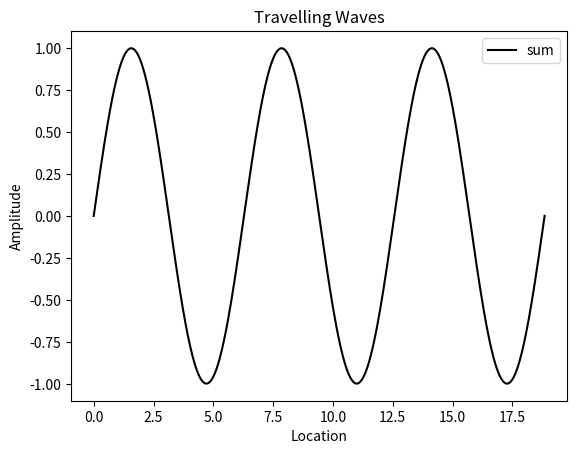

Reproduce this figure in Python.
"""travelling_waves.ipynb"""
# Cell 1

from __future__ import annotations

import typing

import matplotlib.pyplot as plt
import numpy as np
from matplotlib.animation import FuncAnimation

if typing.TYPE_CHECKING:
    from typing import Generator

    from matplotlib.axes import Axes
    from matplotlib.figure import Figure
    from matplotlib.gridspec import GridSpec
    from matplotlib.lines import Line2D
    from numpy.typing import NDArray

%matplotlib widget

xa: NDArray[np.float_]

wave1: Line2D
wave2: Line2D
wave3: Line2D


class WaveParams(typing.NamedTuple):
    Amplitude: float
    WaveNumber: float
    Omega: float


wave1_params: WaveParams = WaveParams(Amplitude=1, WaveNumber=1, Omega=1 / 16)
wave2_params: WaveParams = WaveParams(Amplitude=0, WaveNumber=0, Omega=0)


def plot(ax: Axes, show_waves: bool) -> None:
    global xa, wave1, wave2, wave3

    xa = np.linspace(0, 6 * np.pi, 600)

    ya1: NDArray[np.float_] = wave1_params.Amplitude * np.sin(
        wave1_params.WaveNumber * xa
    )
    ya2: NDArray[np.float_] = wave2_params.Amplitude * np.sin(
        wave2_params.WaveNumber * xa
    )
    ya3: NDArray[np.float_] = (ya1 + ya2) / 2

    if show_waves:
        (wave1,) = ax.plot(xa, ya1, color="blue", label="wave 1")
        (wave2,) = ax.plot(xa, ya2, color="red", label="wave 2")
    else:
        (wave1,) = ax.plot(xa, ya1, color="white")
        (wave2,) = ax.plot(xa, ya2, color="white")

    # Plot the superposition of wave1 and wave2
    (wave3,) = ax.plot(xa, ya3, color="black", label="sum")

    ax.set_title("Travelling Waves")
    ax.set_xlabel("Location")
    ax.set_ylabel("Amplitude")

    ax.legend(loc="upper right")


def anim_frame_counter() -> Generator[int, None, None]:
    n = 0
    # 160 frames = 4 secs (at 40 frames/sec)
    while n < 160:
        n += 1
        yield n


def anim_draw_frame(t: float) -> tuple[Line2D, Line2D, Line2D]:
    ya1: NDArray[np.float_] = wave1_params.Amplitude * np.sin(
        wave1_params.WaveNumber * xa + wave1_params.Omega * t
    )
    wave1.set_data(xa, ya1)
    ya2: NDArray[np.float_] = wave2_params.Amplitude * np.sin(
        wave2_params.WaveNumber * xa + wave2_params.Omega * t
    )
    wave2.set_data(xa, ya2)
    ya3: NDArray[np.float_] = (ya1 + ya2) / 2
    wave3.set_data(xa, ya3)
    return wave1, wave2, wave3


def plot_waves(label: str, show_waves: bool) -> None:
    global anim

    plt.close("all")
    fig: Figure = plt.figure(label=label)
    gs: GridSpec = fig.add_gridspec(1, 1)
    ax: Axes = fig.add_subplot(gs[0, 0])
    plot(ax, show_waves)

    anim = FuncAnimation(
        ax.figure,
        anim_draw_frame,
        anim_frame_counter,
        interval=25,
        blit=True,
        repeat=False,
        cache_frame_data=False,
    )

    plt.show()


plot_waves("Cell 1", show_waves=True)

# Cell 2 - Wave 2 now half amplitude, same wave number, same wave velocity

wave1_params: WaveParams = WaveParams(Amplitude=1, WaveNumber=1, Omega=1 / 16)
wave2_params: WaveParams = WaveParams(Amplitude=1 / 2, WaveNumber=1, Omega=1 / 16)
plot_waves("Cell 2", show_waves=True)

# Cell 3 - Wave 2 now same amplitude, half wave number, same wave velocity

wave1_params: WaveParams = WaveParams(Amplitude=1, WaveNumber=1, Omega=1 / 16)
wave2_params: WaveParams = WaveParams(Amplitude=1, WaveNumber=1 / 2, Omega=1 / 16)
plot_waves("Cell 3", show_waves=True)

# Cell 4 - Wave 2 now same amplitude, same wave number, half wave velocity

wave1_params: WaveParams = WaveParams(Amplitude=1, WaveNumber=1, Omega=1 / 16)
wave2_params: WaveParams = WaveParams(Amplitude=1, WaveNumber=1, Omega=1 / 8)
plot_waves("Cell 4", show_waves=True)

# Cell 5 - Wave 2 now same amplitude, same wave number, *negative* half wave velocity

wave1_params: WaveParams = WaveParams(Amplitude=1, WaveNumber=1, Omega=1 / 16)
wave2_params: WaveParams = WaveParams(Amplitude=1, WaveNumber=1, Omega=-1 / 8)
plot_waves("Cell 5", show_waves=True)

# Cell 6 - Wave 2 now same amplitude, same wave number, *negative* wave velocity

wave1_params: WaveParams = WaveParams(Amplitude=1, WaveNumber=1, Omega=1 / 16)
wave2_params: WaveParams = WaveParams(Amplitude=1, WaveNumber=1, Omega=-1 / 16)
plot_waves("Cell 6", show_waves=True)

# Cell 7 - Wave 2 now same amplitude, same wave number, *negative* wave velocity

plot_waves("Cell 7", show_waves=False)  # Show only superposition wave